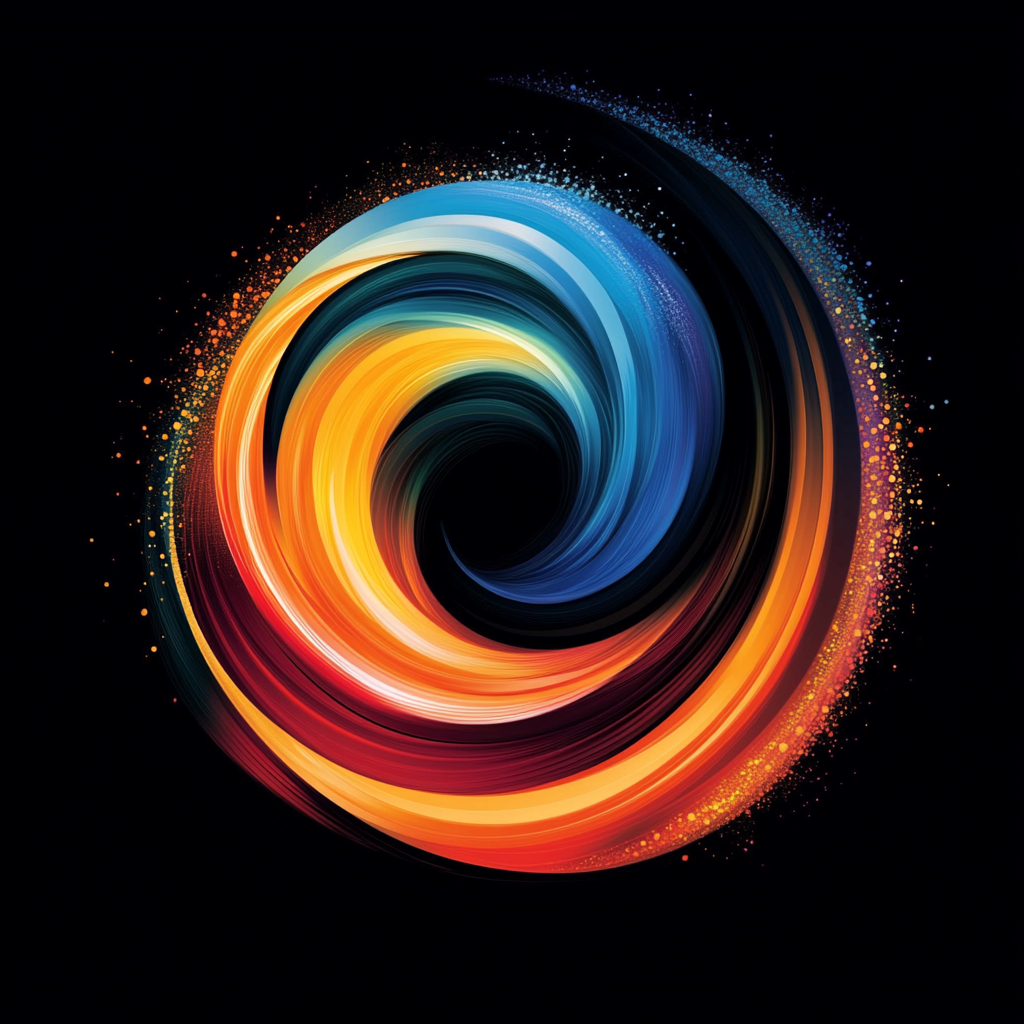
Generation parameters embedded in this image by Midjourney (PNG 'Description' text chunk):
favicon with a dynamic swirl and few colors --no person --v 6.1 Job ID: e74c6bc6-d27b-4a07-bc24-dc96b0c207c4